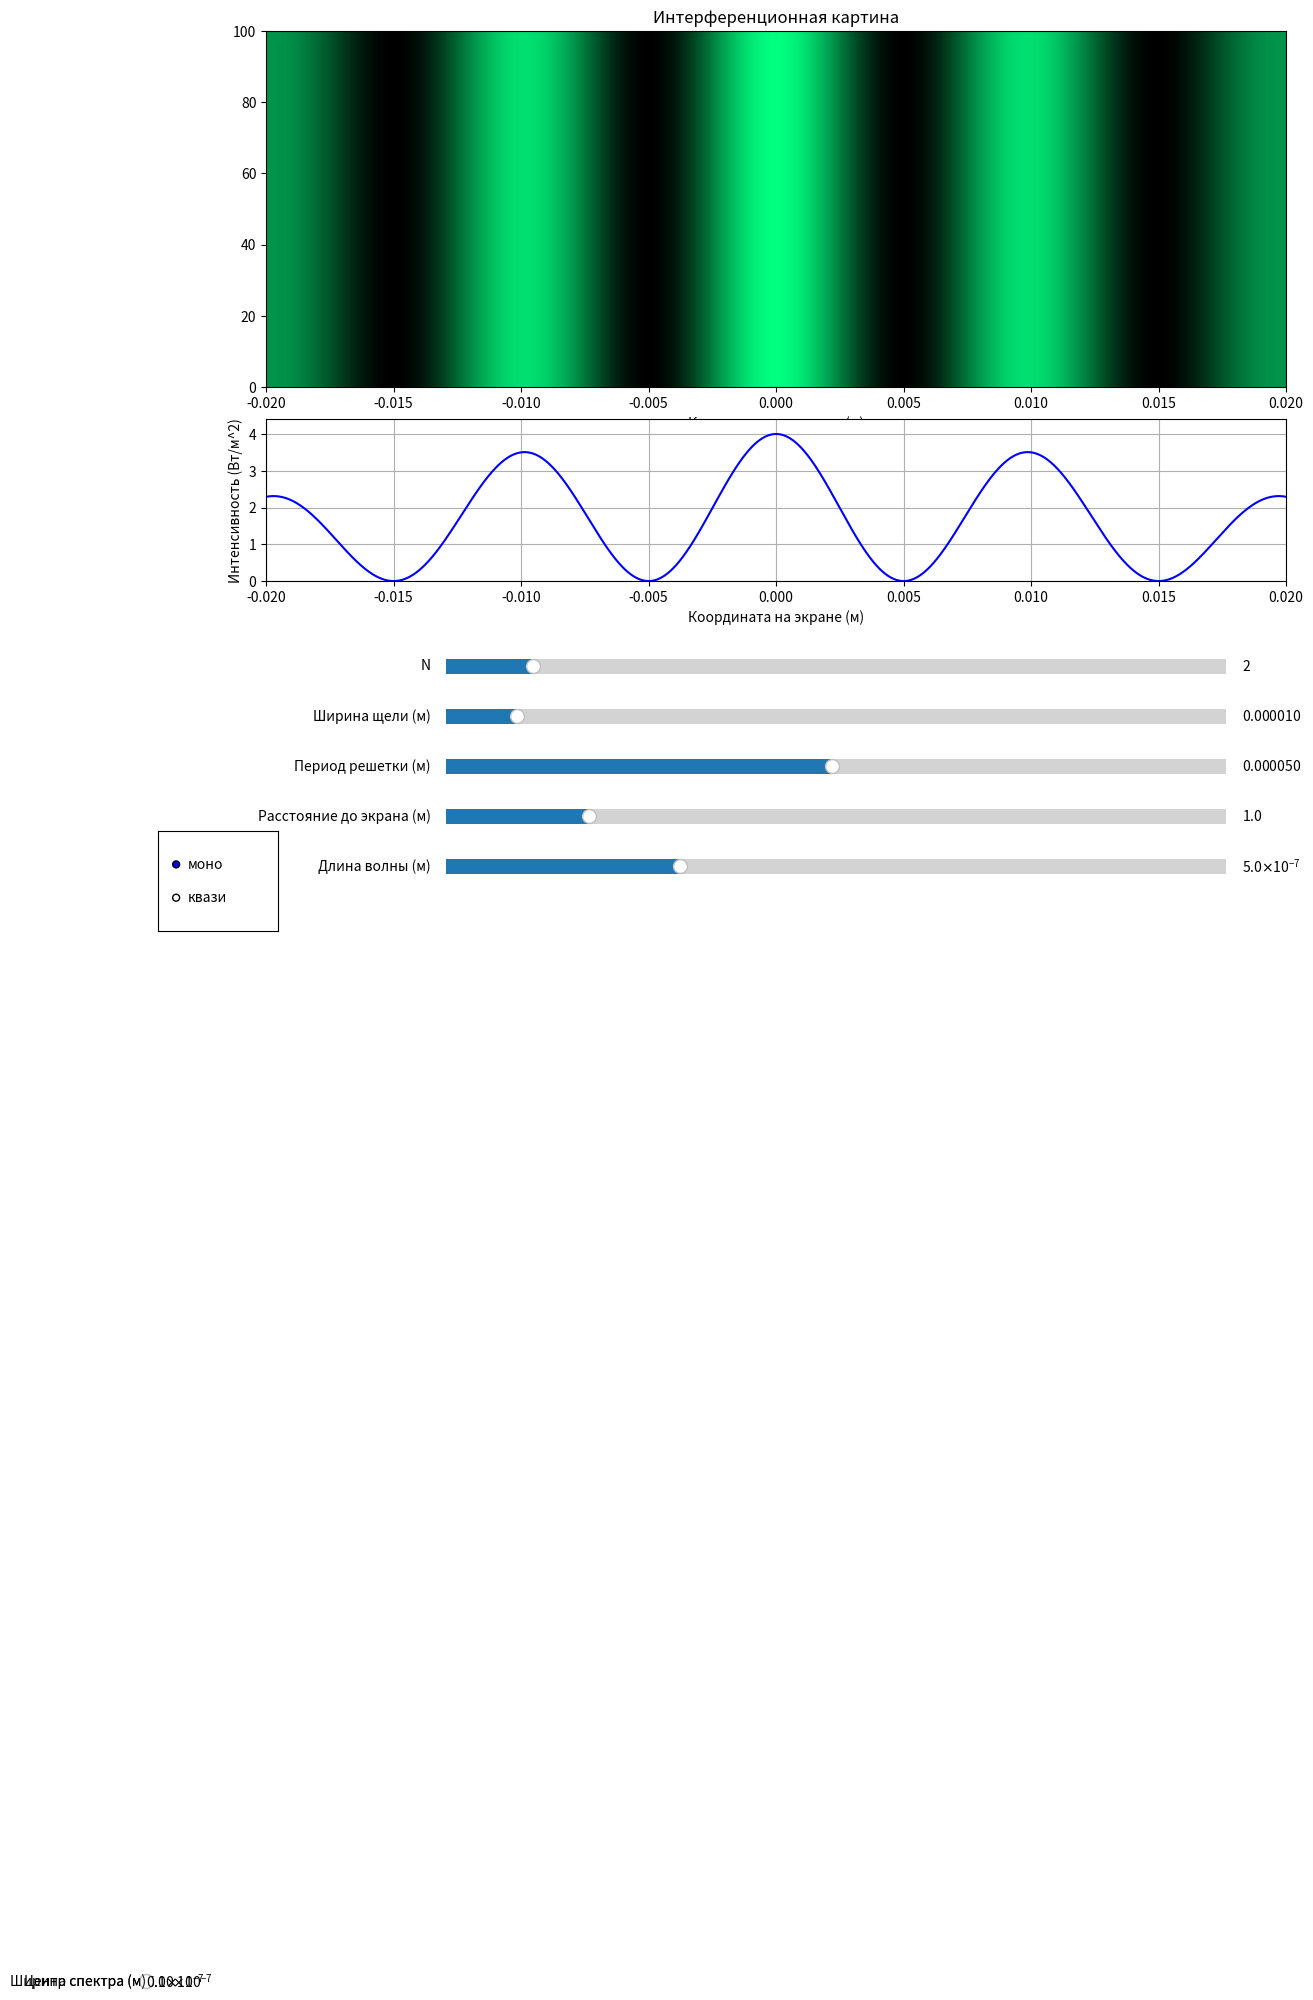

This figure's Python source:
import numpy as np
from scipy.interpolate import interp1d
import matplotlib.pyplot as plt
from matplotlib.widgets import Slider, RadioButtons
from scipy.stats import norm

# Таблица примерных границ длин волн для разных цветов (нм)
wavelengths = np.array([380, 440, 490, 510, 580, 645, 750])
rgbs = np.array([
    [0.19, 0.00, 0.39],  # фиолетовый
    [0.00, 0.00, 1.00],  # синий
    [0.00, 1.00, 1.00],  # голубой
    [0.00, 1.00, 0.00],  # зелёный
    [1.00, 1.00, 0.00],  # жёлтый
    [1.00, 0.00, 0.00],  # красный
    [0.50, 0.00, 0.00]   # тёмно-красный
])

# Интерполяции для r, g, b компонент цвета
r_interp = interp1d(wavelengths, rgbs[:, 0], bounds_error=False, fill_value=0.0)
g_interp = interp1d(wavelengths, rgbs[:, 1], bounds_error=False, fill_value=0.0)
b_interp = interp1d(wavelengths, rgbs[:, 2], bounds_error=False, fill_value=0.0)

# Перевод длины волны в RGB
def wavelength_to_rgb(wavelength_nm):
    r = float(np.clip(r_interp(wavelength_nm), 0, 1))
    g = float(np.clip(g_interp(wavelength_nm), 0, 1))
    b = float(np.clip(b_interp(wavelength_nm), 0, 1))
    return r, g, b

# I(x) для монохроматической волны
def intensity_mono(x, N, b, d, L, lambda_):
    # Геометрически без приближений вычисляем sin(theta) = x/sqrt(x^2 + L^2)
    sin_theta = x / np.sqrt(x**2 + L**2)
    # alpha = pi*d*sin(theta)/lambda
    alpha = np.pi * d * sin_theta / lambda_
    # beta = pi*b*sin(theta)/lambda
    beta = np.pi * b * sin_theta / lambda_
    

    # I(x) = (sin(beta)/beta)^2 * (sin(N*alpha)/sin(alpha))^2
    with np.errstate(divide='ignore', invalid='ignore'):
        # (sin(beta)/beta)^2 c обработкой beta -> 0
        term1 = np.where(np.abs(beta) < 1e-10, 1.0, (np.sin(beta)/beta)**2)

        # (sin(N*alpha)/sin(alpha))^2 с обработкой alpha -> 2*pi*k, k in Z
        alpha_mod = np.mod(alpha, 2*np.pi)
        near_pi = np.abs(alpha_mod - np.pi) < 1e-10
        term2 = np.where(near_pi, N**2, (np.sin(N*alpha)/np.sin(alpha))**2)
        term2 = np.where(np.abs(alpha) < 1e-10, N**2, term2)

    # I(x)
    return term1 * term2

# I(x) для квазимонохроматической волны
def intensity_quasi(x, N, b, d, L, lambda0, delta_lambda, num_wavelengths=501):
    # диапазон с центром в lambda ширины dlambda: [lambda - dlambda/2; lambda + dlambda/2] с шагом dlambda / num_wavelengths
    wavelengths = np.linspace(lambda0 - delta_lambda / 2, lambda0 + delta_lambda / 2, num_wavelengths)
    # равномерная нормировка
    weights = np.ones_like(wavelengths)
    weights /= np.sum(weights)

    I = np.zeros_like(x)
    R = np.zeros_like(x)
    G = np.zeros_like(x)
    B = np.zeros_like(x)

    # I(x) = sum(I_mono(x, lambda_i) * weight), lambda_i in [lambda - dlambda/2; lambda + dlambda/2]
    # RGB(x) = sum(RGB_mono(x, lambda_i) * weight * I_mono(x, lambda_i)), lambda_i in [lambda - dlambda/2; lambda + dlambda/2]
    for wavelen, weight in zip(wavelengths, weights):
        I_mono = intensity_mono(x, N, b, d, L, wavelen)
        I += weight * I_mono

        r_c, g_c, b_c = wavelength_to_rgb(wavelen * 1e9)
        R += weight * I_mono * r_c
        G += weight * I_mono * g_c
        B += weight * I_mono * b_c

    return I, R, G, B


# Начальные параметры
N_init = 2
b_init = 1e-5
d_init = 5e-5
L_init = 1.0
lambda_init = 500e-9
lambda0_init = 500e-9
delta_lambda_init = 10e-9
mode_init = 'моно'

# Инициализация интерфейса
x = np.linspace(-0.02, 0.02, 2001)
height = 100

fig = plt.figure(figsize=(12, 10))
ax1 = plt.subplot2grid((3, 1), (0, 0), rowspan=2)
ax2 = plt.subplot2grid((3, 1), (2, 0))
plt.subplots_adjust(left=0.1, bottom=0.4, right=0.95, top=0.95)

init_image = np.zeros((height, len(x), 3))
im = ax1.imshow(init_image, aspect='auto', extent=[x[0], x[-1], 0, height])
ax1.set_xlabel('Координата на экране (м)')
ax1.set_title('Интерференционная картина')
ax1.set_xlim(x[0], x[-1])

line, = ax2.plot(x, np.zeros_like(x), 'b-')
ax2.set_xlabel('Координата на экране (м)')
ax2.set_ylabel('Интенсивность (Вт/м^2)')
ax2.set_ylim(0, 1)
ax2.set_xlim(x[0], x[-1])
ax2.grid(True)

ax_N = plt.axes([0.25, 0.30, 0.65, 0.03])
ax_b = plt.axes([0.25, 0.25, 0.65, 0.03])
ax_d = plt.axes([0.25, 0.20, 0.65, 0.03])
ax_L = plt.axes([0.25, 0.15, 0.65, 0.03])
ax_lambda = plt.axes([0.25, 0.10, 0.65, 0.03])
ax_lambda0 = plt.axes([0.25, 0.05, 0.65, 0.03])
ax_delta_lambda = plt.axes([0.25, 0.00, 0.65, 0.03])

slider_N = Slider(ax_N, 'N', 1, 10, valinit=N_init, valstep=1)
slider_b = Slider(ax_b, 'Ширина щели (м)', 1e-6, 1e-4, valinit=b_init)
slider_d = Slider(ax_d, 'Период решетки (м)', 1e-6, 1e-4, valinit=d_init)
slider_L = Slider(ax_L, 'Расстояние до экрана (м)', 0.1, 5.0, valinit=L_init)
slider_lambda = Slider(ax_lambda, 'Длина волны (м)', 380e-9, 780e-9, valinit=lambda_init)
slider_lambda0 = Slider(ax_lambda0, 'Центр спектра (м)', 380e-9, 780e-9, valinit=lambda0_init)
slider_delta_lambda = Slider(ax_delta_lambda, 'Ширина спектра (м)', 1e-9, 100e-9, valinit=delta_lambda_init)

rax = plt.axes([0.01, 0.05, 0.1, 0.1])
radio = RadioButtons(rax, ['моно', 'квази'], active=0 if mode_init == 'моно' else 1)

lambda_ax_pos = ax_lambda.get_position()
lambda0_ax_pos = lambda_ax_pos
dlambda_ax_pos = ax_lambda0.get_position()

# Обновление картинки при изменении параметров
def update(val):
    N = int(slider_N.val)
    b = slider_b.val
    d = slider_d.val
    L = slider_L.val

    mode = radio.value_selected

    if mode == 'моно':
        lambda_ = slider_lambda.val
        I = intensity_mono(x, N, b, d, L, lambda_)

        r_c, g_c, b_c = wavelength_to_rgb(lambda_ * 1e9)
        R = I * r_c
        G = I * g_c
        B = I * b_c

        max_val = np.max([R.max(), G.max(), B.max()])
        if max_val > 0:
            R /= max_val
            G /= max_val
            B /= max_val

        RGB = np.stack([R, G, B], axis=1)
        image = np.tile(RGB, (height, 1, 1))

        im.set_data(image)
        line.set_ydata(I)
        ax2.set_ylim(0, np.max(I) * 1.1 if np.max(I) > 0 else 1)

        ax_lambda.set_position(lambda_ax_pos)
        ax_lambda0.set_position([0, -1, 0, 0])
        ax_delta_lambda.set_position([0, -1, 0, 0])
    else:
        lambda0 = slider_lambda0.val
        delta_lambda = slider_delta_lambda.val
        I_total, R, G, B = intensity_quasi(x, N, b, d, L, lambda0, delta_lambda)

        max_val = max(np.max(R), np.max(G), np.max(B))
        if max_val > 0:
            R /= max_val
            G /= max_val
            B /= max_val

        RGB = np.stack([R, G, B], axis=1)
        image = np.tile(RGB, (height, 1, 1))

        im.set_data(image)
        line.set_ydata(I_total)
        ax2.set_ylim(0, np.max(I_total) * 1.1 if np.max(I_total) > 0 else 1)

        ax_lambda.set_position([0, -1, 0, 0])
        ax_lambda0.set_position(lambda0_ax_pos)
        ax_delta_lambda.set_position(dlambda_ax_pos)

    fig.canvas.draw_idle()

# Бинд функции обновления
slider_N.on_changed(update)
slider_b.on_changed(update)
slider_d.on_changed(update)
slider_L.on_changed(update)
slider_lambda.on_changed(update)
slider_lambda0.on_changed(update)
slider_delta_lambda.on_changed(update)
radio.on_clicked(update)

update(None)
plt.show()


